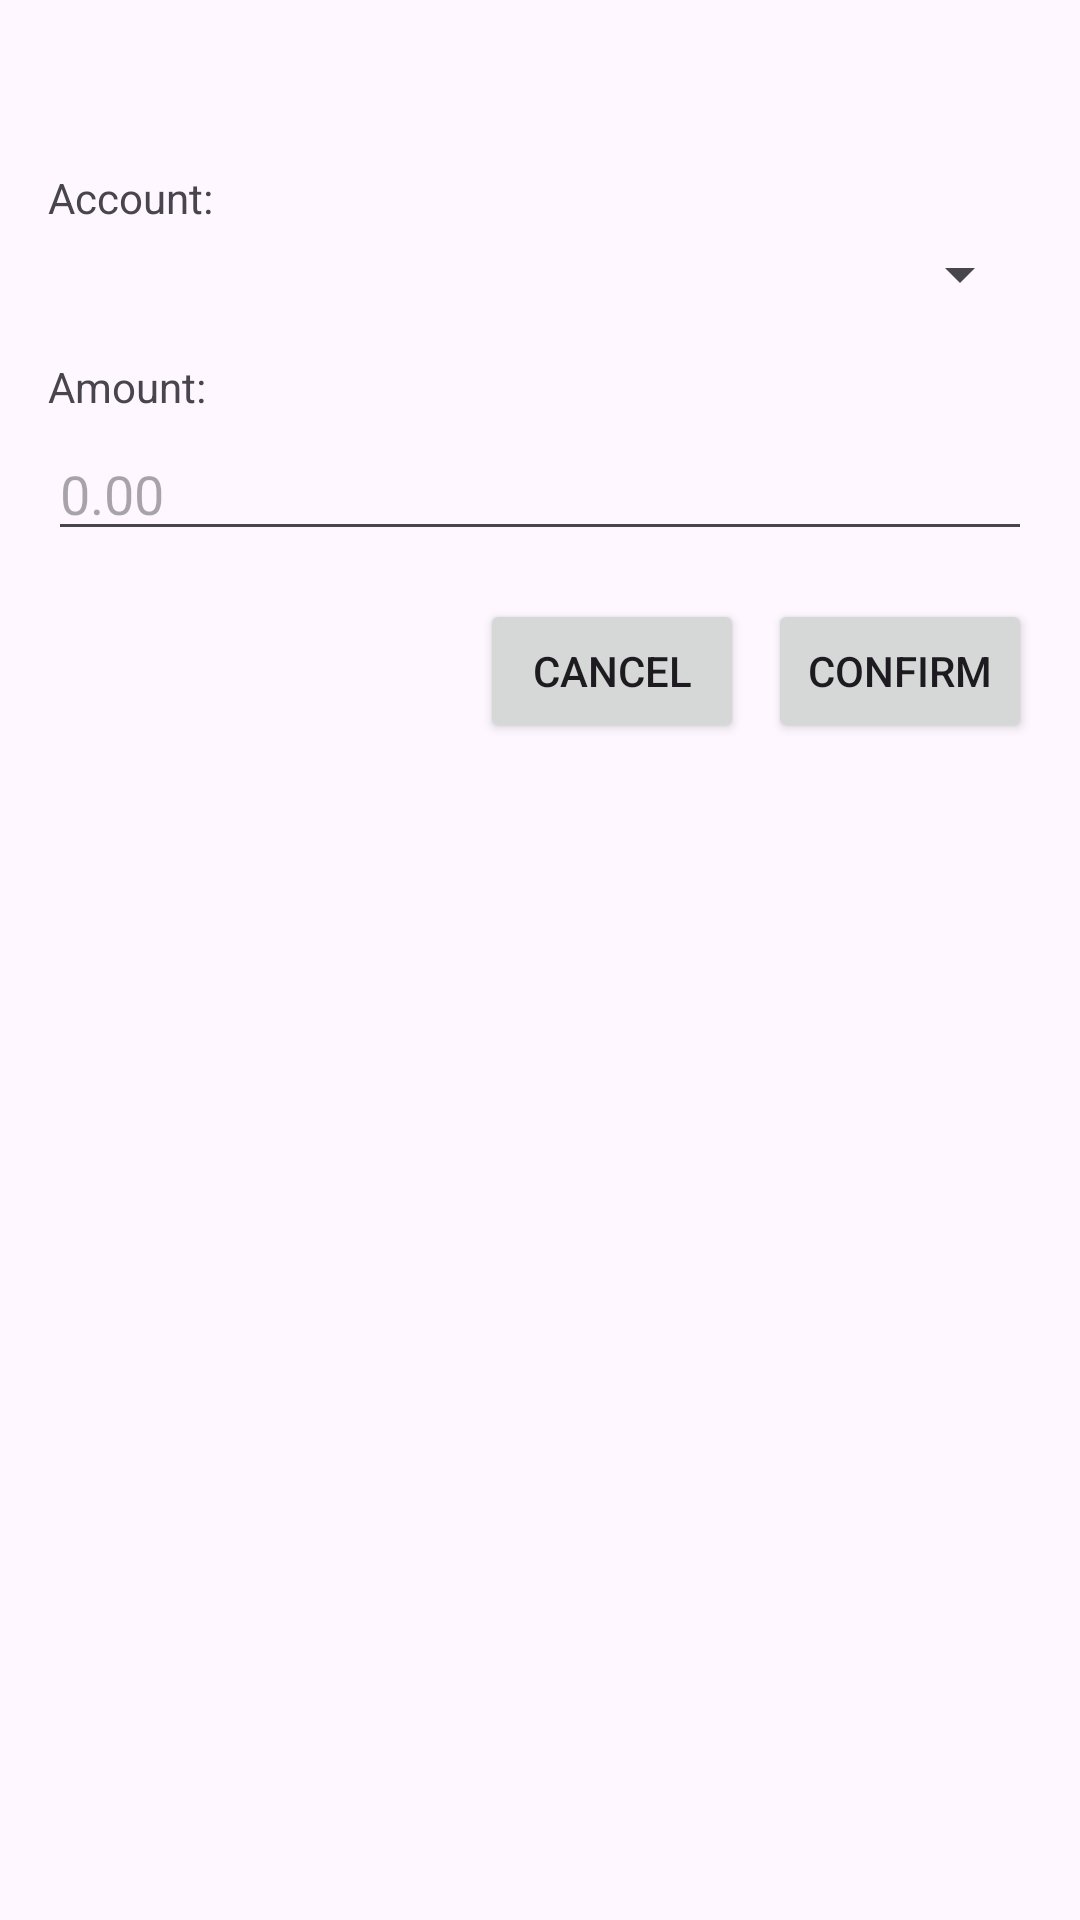

Produce the Android XML layout that renders to this screen, including the resource entries it uses.
<!-- AndroidManifest.xml: application theme Theme.COMP4200Project -->
<!-- res/layout/dialog_transaction.xml -->
<?xml version="1.0" encoding="utf-8"?>
<LinearLayout xmlns:android="http://schemas.android.com/apk/res/android"
    android:layout_width="match_parent"
    android:layout_height="wrap_content"
    android:orientation="vertical"
    android:padding="16dp">

    <TextView
        android:id="@+id/dialogTitle"
        android:layout_width="match_parent"
        android:layout_height="wrap_content"
        android:textSize="18sp"
        android:textStyle="bold"
        android:layout_marginBottom="16dp"/>

    <TextView
        android:layout_width="match_parent"
        android:layout_height="wrap_content"
        android:text="Account:"
        android:layout_marginBottom="4dp"/>

    <Spinner
        android:id="@+id/accountSpinner"
        android:layout_width="match_parent"
        android:layout_height="wrap_content"
        android:layout_marginBottom="16dp"/>

    <TextView
        android:layout_width="match_parent"
        android:layout_height="wrap_content"
        android:text="Amount:"
        android:layout_marginBottom="4dp"/>

    <EditText
        android:id="@+id/amountInput"
        android:layout_width="match_parent"
        android:layout_height="wrap_content"
        android:inputType="numberDecimal"
        android:hint="0.00"
        android:layout_marginBottom="16dp"/>

    <LinearLayout
        android:layout_width="match_parent"
        android:layout_height="wrap_content"
        android:orientation="horizontal"
        android:gravity="end">

        <Button
            android:id="@+id/cancelButton"
            android:layout_width="wrap_content"
            android:layout_height="wrap_content"
            android:text="Cancel"
            android:layout_marginEnd="8dp"/>

        <Button
            android:id="@+id/confirmButton"
            android:layout_width="wrap_content"
            android:layout_height="wrap_content"
            android:text="Confirm"/>
    </LinearLayout>
</LinearLayout>
<!-- resources referenced by this layout -->
<resources>
  <style name="Theme.COMP4200Project" parent="Base.Theme.COMP4200Project" />
  <style name="Base.Theme.COMP4200Project" parent="Theme.Material3.DayNight.NoActionBar">
          
          
      </style>
</resources>
